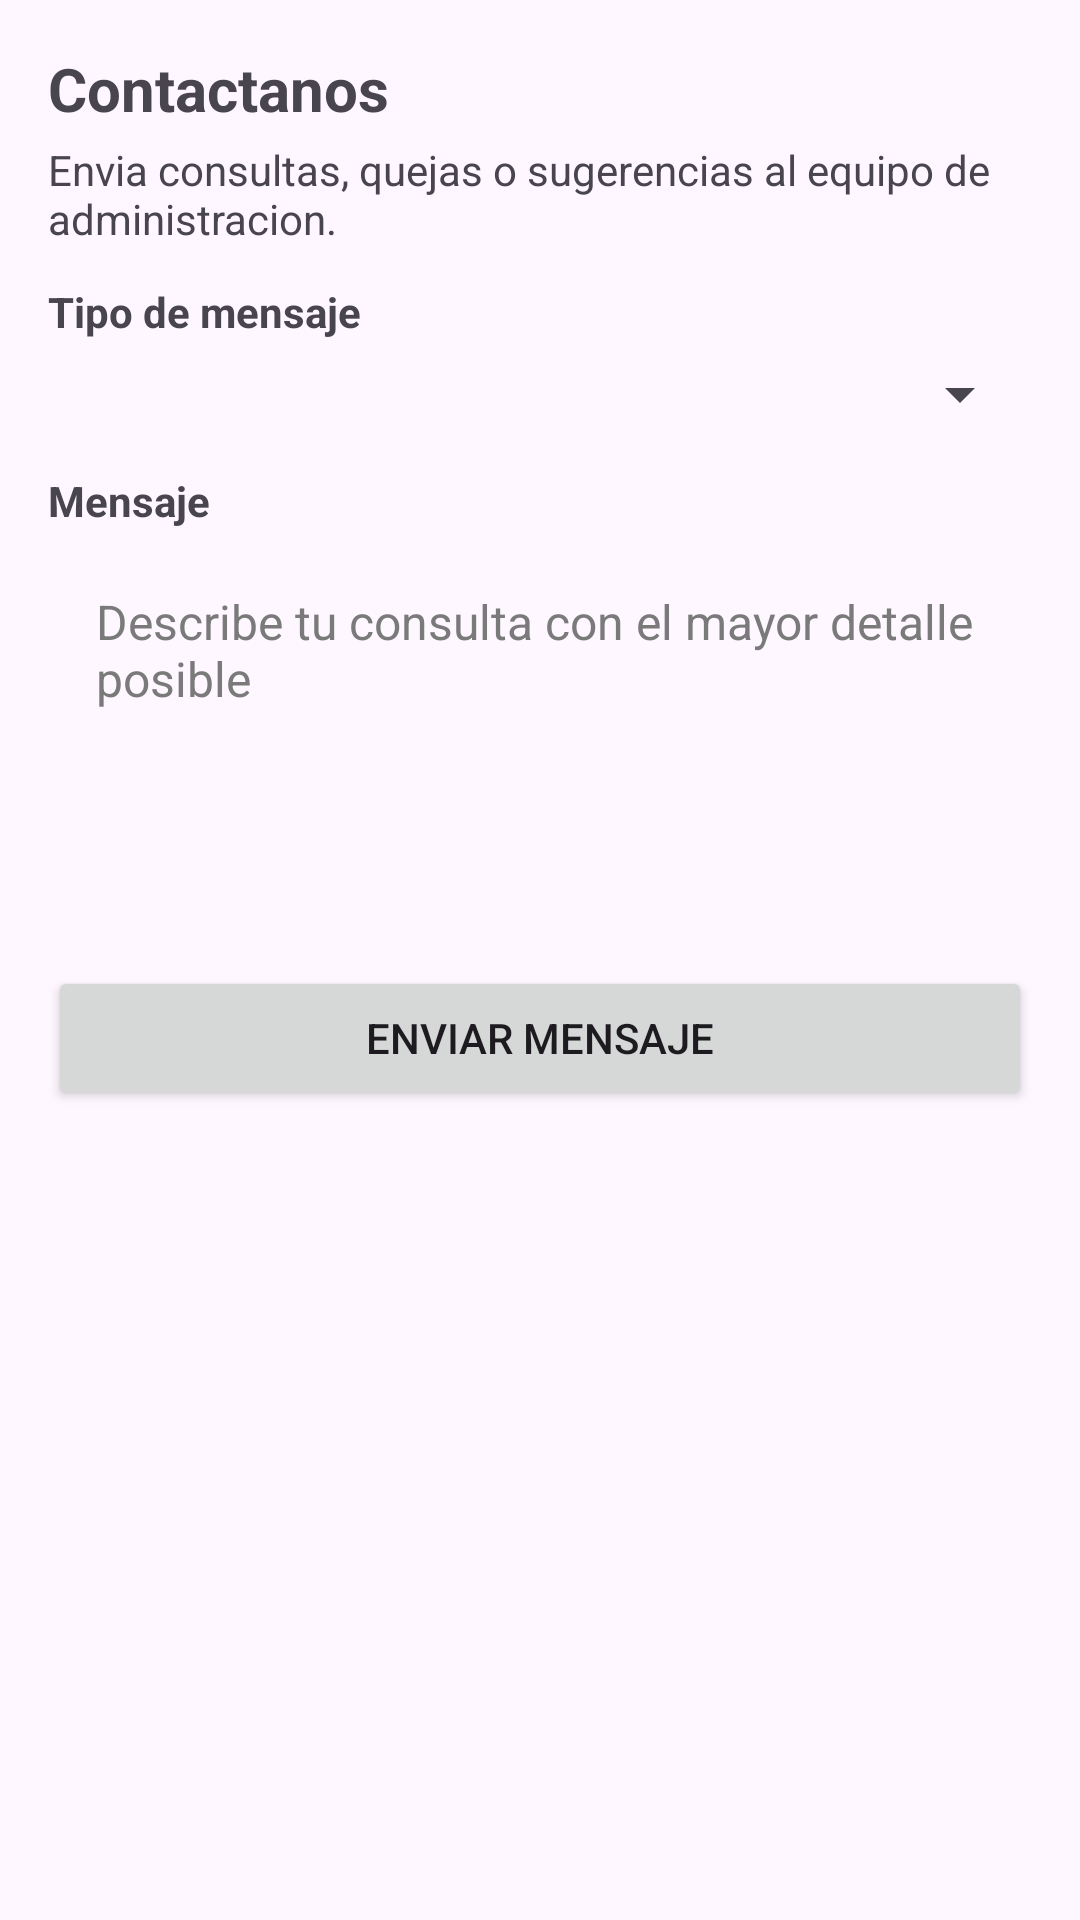

Here is an Android app screen rendered from its layout file. Give the layout XML and the strings, colors and styles it references.
<!-- AndroidManifest.xml: application theme Theme.Comiku -->
<!-- res/layout/activity_contact.xml -->
<?xml version="1.0" encoding="utf-8"?>
<ScrollView xmlns:android="http://schemas.android.com/apk/res/android"
    android:layout_width="match_parent"
    android:layout_height="match_parent"
    android:padding="16dp">

    <LinearLayout
        android:layout_width="match_parent"
        android:layout_height="wrap_content"
        android:orientation="vertical">

        <TextView
            android:id="@+id/textoTituloContacto"
            android:layout_width="match_parent"
            android:layout_height="wrap_content"
            android:text="@string/contacto_titulo"
            android:textSize="20sp"
            android:textStyle="bold" />

        <TextView
            android:id="@+id/textoLeadContacto"
            android:layout_width="match_parent"
            android:layout_height="wrap_content"
            android:layout_marginTop="4dp"
            android:layout_marginBottom="12dp"
            android:text="@string/contacto_lead"
            android:textSize="14sp" />

        <TextView
            android:id="@+id/textoTipoMensajeContacto"
            android:layout_width="match_parent"
            android:layout_height="wrap_content"
            android:text="@string/contacto_tipo_label"
            android:textStyle="bold" />

        <Spinner
            android:id="@+id/selectorTipoMensajeContacto"
            android:layout_width="match_parent"
            android:layout_height="wrap_content"
            android:layout_marginTop="6dp" />

        <TextView
            android:id="@+id/textoMensajeContacto"
            android:layout_width="match_parent"
            android:layout_height="wrap_content"
            android:layout_marginTop="14dp"
            android:text="@string/contacto_mensaje_label"
            android:textStyle="bold" />

        <EditText
            android:id="@+id/campoMensajeContacto"
            android:layout_width="match_parent"
            android:layout_height="wrap_content"
            android:layout_marginTop="6dp"
            android:gravity="top|start"
            android:hint="@string/contacto_mensaje_hint"
            android:inputType="textMultiLine"
            android:maxLength="300"
            android:minLines="5" />

        <ProgressBar
            android:id="@+id/barraCargaContacto"
            android:layout_width="wrap_content"
            android:layout_height="wrap_content"
            android:layout_gravity="center_horizontal"
            android:layout_marginTop="12dp"
            android:visibility="gone" />

        <TextView
            android:id="@+id/textoEstadoContacto"
            android:layout_width="match_parent"
            android:layout_height="wrap_content"
            android:layout_marginTop="10dp"
            android:textColor="@android:color/holo_red_dark"
            android:visibility="gone" />

        <Button
            android:id="@+id/botonEnviarContacto"
            android:layout_width="match_parent"
            android:layout_height="wrap_content"
            android:layout_marginTop="14dp"
            android:text="@string/contacto_boton_enviar" />
    </LinearLayout>
</ScrollView>
<!-- resources referenced by this layout -->
<resources>
  <string name="contacto_boton_enviar">Enviar mensaje</string>
  <string name="contacto_lead">Envia consultas, quejas o sugerencias al equipo de administracion.</string>
  <string name="contacto_mensaje_hint">Describe tu consulta con el mayor detalle posible</string>
  <string name="contacto_mensaje_label">Mensaje</string>
  <string name="contacto_tipo_label">Tipo de mensaje</string>
  <string name="contacto_titulo">Contactanos</string>
  <style name="Theme.Comiku" parent="Base.Theme.Comiku" />
  <style name="Base.Theme.Comiku" parent="Theme.Material3.Light.NoActionBar">
          
          
          <item name="editTextStyle">@style/Theme.Comiku.PremiumEditText</item>
      </style>
  <style name="Theme.Comiku.PremiumEditText" parent="Widget.AppCompat.EditText">
          <item name="android:background">@drawable/bg_input_premium</item>
          <item name="android:paddingStart">16dp</item>
          <item name="android:paddingTop">14dp</item>
          <item name="android:paddingEnd">16dp</item>
          <item name="android:paddingBottom">14dp</item>
          <item name="android:minHeight">56dp</item>
          <item name="android:textColor">@android:color/black</item>
          <item name="android:textColorHint">#7A7A7A</item>
          <item name="android:textSize">16sp</item>
      </style>
</resources>
